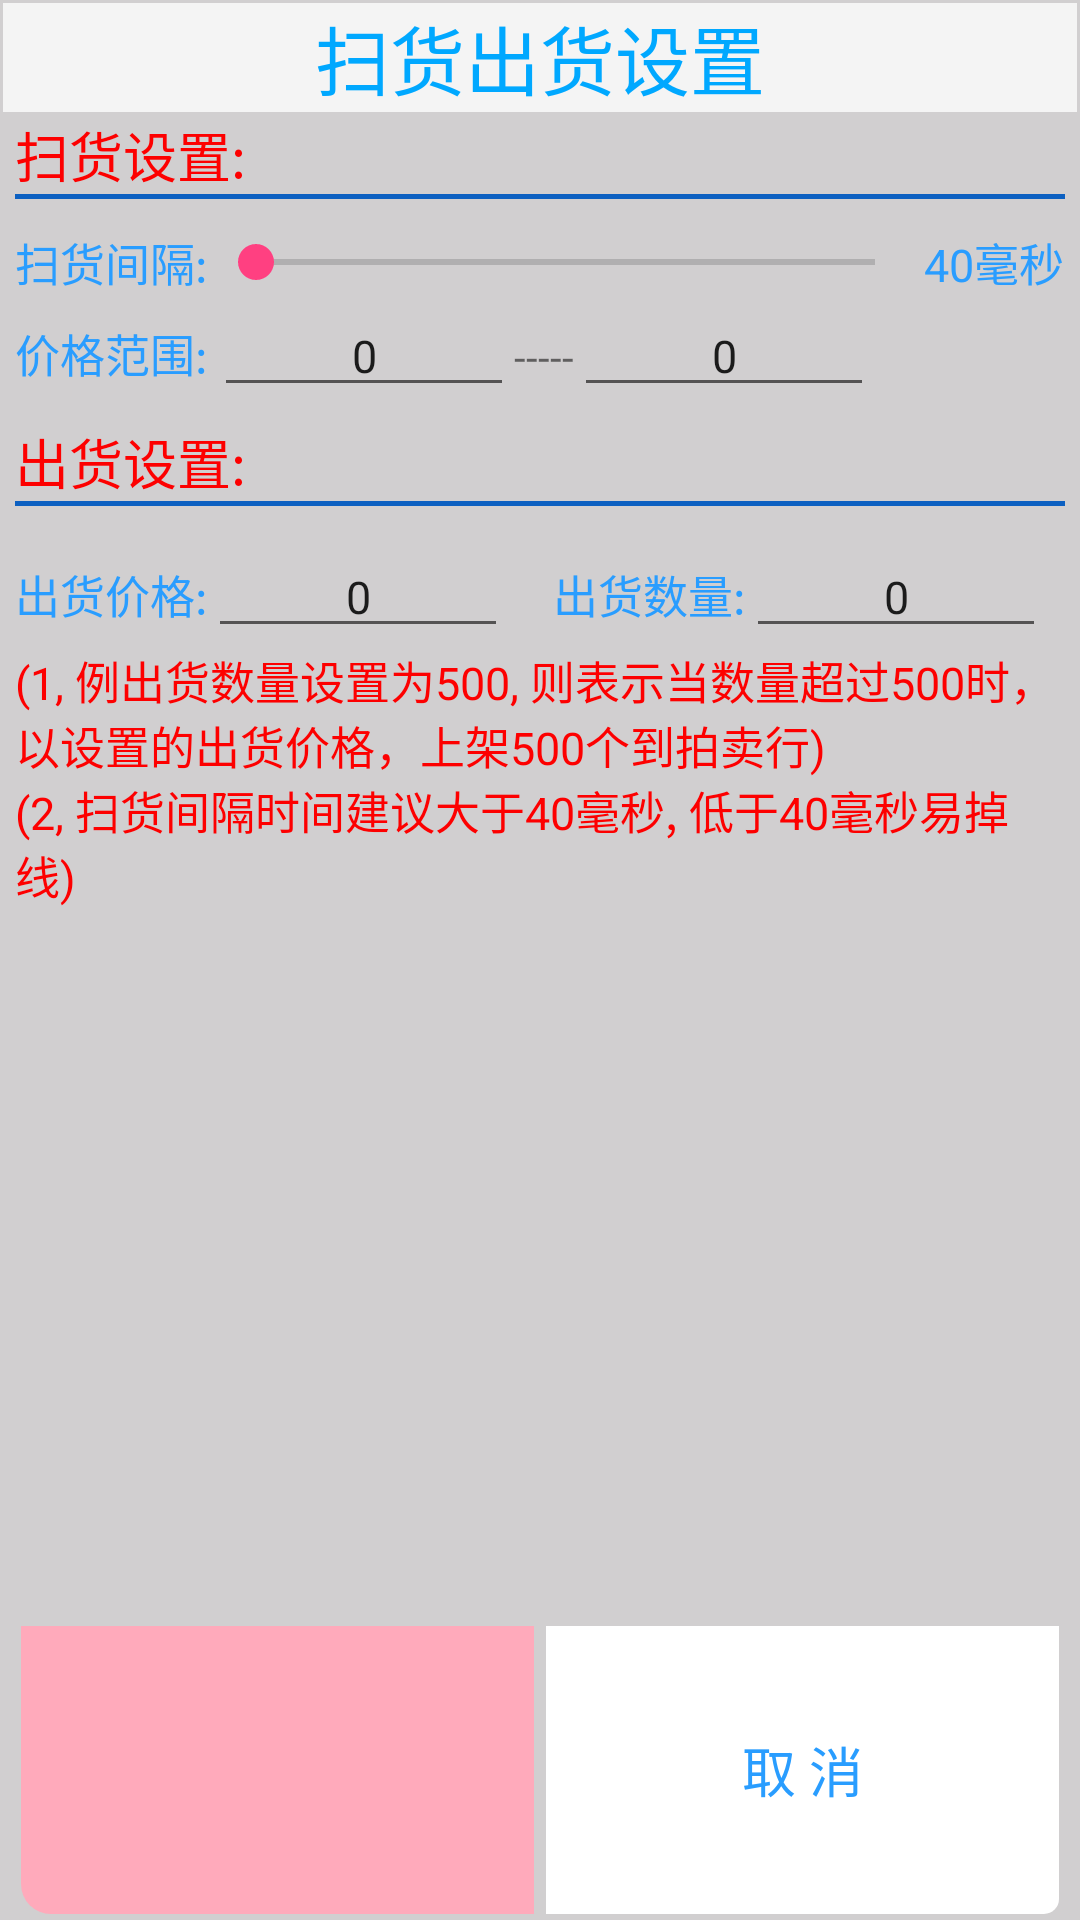

Reconstruct the res/layout file that produces this screen, plus the resources it refers to.
<!-- AndroidManifest.xml: application theme AppTheme -->
<!-- res/layout/plugin_swap_setting_layout.xml -->
<?xml version="1.0" encoding="utf-8"?>
<LinearLayout xmlns:android="http://schemas.android.com/apk/res/android"
    android:layout_width="match_parent"
    android:layout_height="match_parent"
    android:background="@color/general_background"
    android:orientation="vertical">

    <TextView
        android:layout_width="match_parent"
        android:layout_height="wrap_content"
        android:layout_margin="1dp"
        android:background="@color/Bottombar_bg"
        android:gravity="center"
        android:text="@string/plugin_swap_set"
        android:textColor="@color/bg_danmu_title"
        android:textSize="25dp" />

    <LinearLayout
        android:layout_width="match_parent"
        android:layout_height="match_parent"
        android:layout_marginLeft="5dp"
        android:layout_marginRight="5dp"
        android:orientation="vertical">

        <LinearLayout
            android:layout_width="match_parent"
            android:layout_height="match_parent"
            android:layout_weight="1"
            android:orientation="vertical">

            <TextView
                android:layout_width="match_parent"
                android:layout_height="wrap_content"
                android:text="@string/plugin_swap_tip"
                android:textColor="@color/Red"
                android:textSize="18dp" />

            
            <View
                android:layout_width="match_parent"
                android:layout_height="5px"
                android:layout_marginBottom="10dp"
                android:background="@color/Blue" />

            
            <LinearLayout
                android:layout_width="match_parent"
                android:layout_height="wrap_content"
                android:orientation="horizontal">

                <TextView
                    android:layout_width="wrap_content"
                    android:layout_height="wrap_content"
                    android:gravity="center"
                    android:text="@string/plugin_swap_time"
                    android:textColor="@color/Blue2"
                    android:textSize="15dp" />

                <LinearLayout
                    android:layout_width="match_parent"
                    android:layout_height="wrap_content"
                    android:orientation="horizontal">

                    <SeekBar
                        android:id="@+id/id_plugin_swap_time_seekbar"
                        android:layout_width="match_parent"
                        android:layout_height="match_parent"
                        android:layout_weight="1"
                        android:max="100"
                        android:min="1" />

                    <TextView
                        android:id="@+id/id_plugin_swap_time_current"
                        android:layout_width="match_parent"
                        android:layout_height="wrap_content"
                        android:layout_weight="5"
                        android:gravity="center"
                        android:text="@string/plugin_swap_time_current"
                        android:textColor="@color/Blue2"
                        android:textSize="15dp" />
                </LinearLayout>
            </LinearLayout>

            
            <LinearLayout
                android:layout_width="match_parent"
                android:layout_height="wrap_content"
                android:orientation="horizontal">

                <TextView
                    android:id="@+id/id_plugin_swap_price_range"
                    android:layout_width="wrap_content"
                    android:layout_height="wrap_content"
                    android:layout_marginRight="2dp"
                    android:gravity="center"
                    android:text="@string/plugin_swap_price_range"
                    android:textColor="@color/Blue2"
                    android:textSize="15dp" />

                <EditText
                    android:id="@+id/id_plugin_swap_edit_minprice"
                    android:layout_width="wrap_content"
                    android:layout_height="wrap_content"
                    android:width="100dp"
                    android:gravity="center"
                    android:inputType="number"
                    android:text="0"
                    android:textSize="15dp" />

                <TextView
                    android:layout_width="wrap_content"
                    android:layout_height="wrap_content"
                    android:text="@string/plugin_swap_midline" />

                <EditText
                    android:id="@+id/id_plugin_swap_edit_maxprice"
                    android:layout_width="wrap_content"
                    android:layout_height="wrap_content"
                    android:width="100dp"
                    android:gravity="center"
                    android:inputType="number"
                    android:text="0"
                    android:textSize="15dp" />
            </LinearLayout>

            
            <TextView
                android:layout_width="match_parent"
                android:layout_height="wrap_content"
                android:layout_marginTop="5dp"
                android:text="@string/plugin_swap_sale_tip"
                android:textColor="@color/Red"
                android:textSize="18dp" />

            
            <View
                android:layout_width="match_parent"
                android:layout_height="5px"
                android:layout_marginBottom="10dp"
                android:background="@color/Blue" />

            
            <LinearLayout
                android:layout_width="match_parent"
                android:layout_height="wrap_content"
                android:orientation="horizontal">

                <TextView
                    android:layout_width="wrap_content"
                    android:layout_height="wrap_content"
                    android:gravity="center"
                    android:text="@string/plugin_swap_sale_price"
                    android:textColor="@color/Blue2"
                    android:textSize="15dp" />

                <EditText
                    android:id="@+id/id_plugin_swap_sale_price"
                    android:layout_width="wrap_content"
                    android:layout_height="wrap_content"
                    android:width="100dp"
                    android:gravity="center"
                    android:inputType="number"
                    android:text="0"
                    android:textSize="15dp" />

                <TextView
                    android:layout_width="wrap_content"
                    android:layout_height="wrap_content"
                    android:layout_marginLeft="15dp"
                    android:gravity="center"
                    android:text="@string/plugin_swap_sale_num"
                    android:textColor="@color/Blue2"
                    android:textSize="15dp" />

                <EditText
                    android:id="@+id/id_plugin_swap_sale_num"
                    android:layout_width="wrap_content"
                    android:layout_height="wrap_content"
                    android:width="100dp"
                    android:gravity="center"
                    android:inputType="number"
                    android:text="0"
                    android:textSize="15dp" />
            </LinearLayout>

            <TextView
                android:layout_width="match_parent"
                android:layout_height="match_parent"
                android:text="@string/plugin_swap_sale_descripe"
                android:textColor="@color/Red"
                android:textSize="15dp" />

        </LinearLayout>

        
        <LinearLayout
            android:layout_width="match_parent"
            android:layout_height="match_parent"
            android:layout_weight="5"
            android:orientation="horizontal">

            <TextView
                android:id="@+id/id_plugin_swap_save"
                android:layout_width="match_parent"
                android:layout_height="match_parent"
                android:layout_margin="2dp"
                android:layout_weight="1"
                android:background="@drawable/bg_dialog_bottom_left_btn"
                android:gravity="center"
                android:textSize="18dp" />

            <TextView
                android:id="@+id/id_plugin_swap_cancel"
                android:layout_width="match_parent"
                android:layout_height="match_parent"
                android:layout_margin="2dp"
                android:layout_weight="1"
                android:background="@drawable/bg_dialog_bottom_right_btn"
                android:gravity="center"
                android:text="@string/plugin_swap_cancel"
                android:textColor="@color/Blue2"
                android:textSize="18dp" />
        </LinearLayout>
    </LinearLayout>
</LinearLayout>
<!-- resources referenced by this layout -->
<resources>
  <color name="Blue">#ff0c60c1</color>
  <color name="Blue2">#ff299dff</color>
  <color name="Bottombar_bg">#fff4f4f4</color>
  <color name="Red">#fffd0000</color>
  <color name="bg_danmu_title">#ff00a8ff</color>
  <color name="general_background">#ffd1cfd0</color>
  <!-- drawable bg_dialog_bottom_left_btn (drawable) -->
  <?xml version="1.0" encoding="utf-8"?>
  <selector xmlns:android="http://schemas.android.com/apk/res/android">
      <item android:state_pressed="true">
          <shape android:shape="rectangle">
              <corners android:bottomLeftRadius="10.0dip" />
              <solid android:color="#fff3f4f5" />
          </shape>
      </item>
      <item android:state_pressed="false">
          <shape android:shape="rectangle">
              <corners android:bottomLeftRadius="10.0dip" />
              <solid android:color="#ffaabb" />
          </shape>
      </item>
  </selector>
  <!-- drawable bg_dialog_bottom_right_btn (drawable) -->
  <?xml version="1.0" encoding="utf-8"?>
  <selector xmlns:android="http://schemas.android.com/apk/res/android">
      <item android:state_pressed="true">
          <shape android:shape="rectangle">
              <corners android:bottomRightRadius="5.0dip" />
              <solid android:color="#fff3f4f5" />
          </shape>
      </item>
      <item android:state_pressed="false">
          <shape android:shape="rectangle">
              <corners android:bottomRightRadius="5.0dip" />
              <solid android:color="#ffffffff" />
          </shape>
      </item>
  </selector>
  <string name="plugin_swap_cancel">取 消</string>
  <string name="plugin_swap_midline">  -----  </string>
  <string name="plugin_swap_price_range">价格范围: </string>
  <string name="plugin_swap_sale_descripe">(1, 例出货数量设置为500, 则表示当数量超过500时，以设置的出货价格，上架500个到拍卖行)\n(2, 扫货间隔时间建议大于40毫秒, 低于40毫秒易掉线)</string>
  <string name="plugin_swap_sale_num">出货数量: </string>
  <string name="plugin_swap_sale_price">出货价格: </string>
  <string name="plugin_swap_sale_tip">出货设置:</string>
  <string name="plugin_swap_set">扫货出货设置</string>
  <string name="plugin_swap_time">扫货间隔: </string>
  <string name="plugin_swap_time_current">40毫秒</string>
  <string name="plugin_swap_tip">扫货设置:</string>
  <style name="AppTheme" parent="Theme.AppCompat.Light.NoActionBar">
          
          <item name="colorPrimary">@color/colorPrimary</item>
          <item name="colorPrimaryDark">@color/colorPrimaryDark</item>
          <item name="colorAccent">@color/colorAccent</item>
      </style>
  <color name="colorPrimary">#3F51B5</color>
  <color name="colorPrimaryDark">#303F9F</color>
  <color name="colorAccent">#FF4081</color>
</resources>
